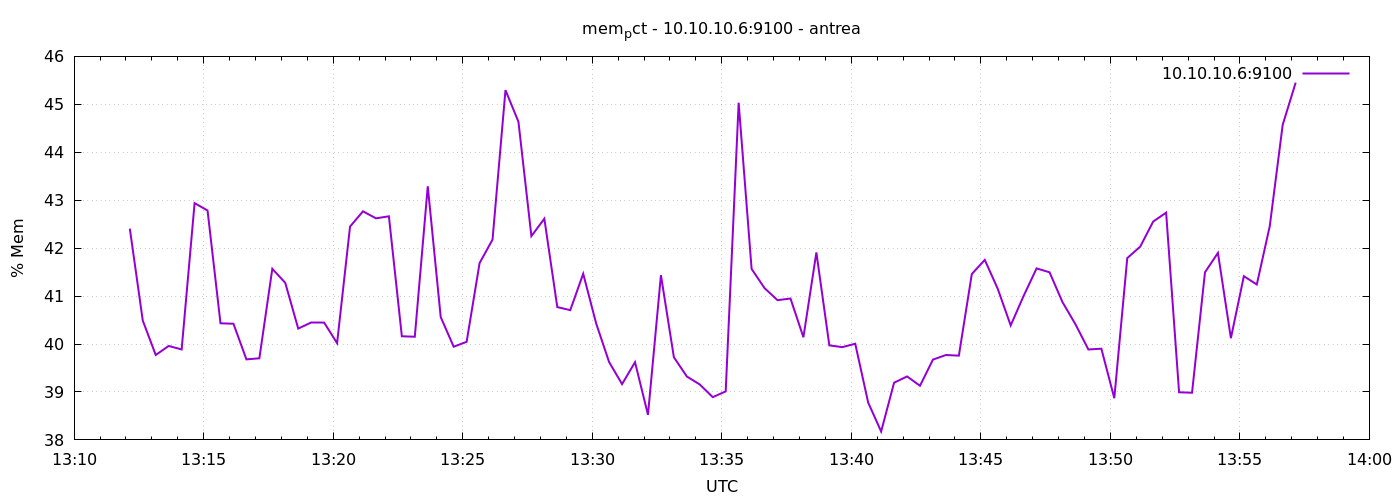

The table this chart was drawn from, first rows:
1777209129	42.406795046359335
1777209159	40.49
1777209189	39.77
1777209219	39.96
1777209249	39.89
1777209279	42.94
1777209309	42.79
1777209339	40.43
1777209369	40.42
1777209399	39.68
1777209429	39.7
1777209459	41.57
1777209489	41.28
1777209519	40.32
1777209549	40.45
1777209579	40.45
1777209609	40.02
1777209639	42.45
1777209669	42.77
1777209699	42.62
1777209729	42.66
1777209759	40.16
1777209789	40.15
1777209819	43.29
1777209849	40.56
1777209879	39.94
1777209909	40.04
1777209939	41.69
1777209969	42.18
1777209999	45.3
1777210029	44.64
1777210059	42.25
1777210089	42.61
1777210119	40.77
1777210149	40.71
1777210179	41.47
1777210209	40.43
1777210239	39.62
1777210269	39.16
1777210299	39.62
1777210329	38.52
1777210359	41.44
1777210389	39.72
1777210419	39.32
1777210449	39.16
1777210479	38.89
1777210509	39.01
1777210539	45.03
1777210569	41.57
1777210599	41.17
1777210629	40.91
1777210659	40.95
1777210689	40.14
1777210719	41.91
1777210749	39.97
1777210779	39.93
1777210809	40.01
1777210839	38.78
1777210869	38.17
1777210899	39.19
1777210929	39.32
... 30 more rows
